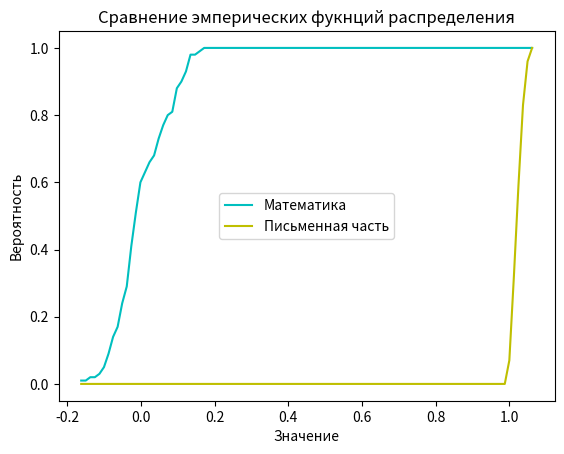

The matplotlib source for this figure:
import pandas as pd
import matplotlib.pyplot as plt
import numpy as np
from scipy import stats

n = 200
N = 100

loc = 1000
scale = 76


def count(size):
    means1 = []
    means2 = []
    for i in range(N):
        array1 = np.mean(stats.norm.rvs(size=size))
        array2 = np.mean(stats.f.rvs(dfn=100, dfd=100, size=size))
        means1.append(array1)
        means2.append(array2)
    return means1, means2

ret_arr = count(n)
left = np.min(np.array(ret_arr))
right = np.max(np.array(ret_arr))
compute = lambda x, array : np.sum(x >= array) / len(array)
x_values = np.linspace(left, right, N)
y_first = [compute(x, ret_arr[0]) for x in x_values]
y_second = [compute(x, ret_arr[1]) for x in x_values]

plt.plot(x_values, y_first, label="Математика", color='c')
plt.plot(x_values, y_second, label="Письменная часть", color='y')
plt.title("Сравнение эмперических фукнций распределения")
plt.xlabel("Значение")
plt.ylabel("Вероятность")
plt.legend()
plt.show()


# average_sample = np.mean(random_variable)
# sd_sample = np.std(random_variable, ddof=1)

# n = int(1 + np.log2(len(random_variable))) # по стерджессу
# intervals = np.linspace(random_variable.min(), random_variable.max(), n + 1)
# cumul_distr_func = stats.norm.cdf(intervals, loc=average_sample, scale=sd_sample)
# theoretical_frequencies = (cumul_distr_func[1:] - cumul_distr_func[:-1]) * len(random_variable)
# real_frequencies, _ = np.histogram(random_variable, bins=intervals, density=False)
# chi_value = sum((real_frequencies - theoretical_frequencies)**2 /  theoretical_frequencies)
# p_value = 1 - stats.chi2.cdf(chi_value, df = n - 1)


# print("--- Метод, реализованный самостоятельно ---")
# if p_value > 0.05:
#     print("Принимаем гипотезу H0")
# else:
#     print("Отклоняем гипотезу H0")
# print(f'Статистика Хи-квадрат: {chi_value }\nР-значение: {p_value}')

# # Готовая реализаяция

# statistic, p_value1, _, _ = stats.chi2_contingency([real_frequencies, theoretical_frequencies])

# print("--- Готовая реализация метода ---")
# if p_value1 > 0.05:
#     print("Принимаем гипотезу H0")
# else:
#     print("Отклоняем гипотезу H0")
# print(f'Статистика Хи-квадрат: {statistic }\nР-значение: { p_value1 }')

# График частот


# x_values = np.linspace(random_variable.min(), random_variable.max(), len(real_frequencies))

# plt.plot(x_values, real_frequencies, label="Функция наблюдаемых значений", color="c")
# plt.plot(x_values, theoretical_frequencies, label="Теоретическая функция", color="y")
# plt.title("График частот")
# plt.xlabel("Значение")
# plt.ylabel("Частота")
# plt.legend()
# plt.show()

# # График эмперических функций распределения

# x_values = np.linspace(random_variable.min(), random_variable.max(), len(random_variable))
# compute = lambda x : np.sum(random_variable <= x) / len(random_variable)

# real_values = [compute(x) for x in x_values]
# theoretical_values = stats.norm.cdf(x_values, loc=average_sample, scale=sd_sample)

# plt.hist(count(n), bins=100)
# plt.plot(x_values, theoretical_values, label="Теоретическая функция", color="y")
# plt.title("Сравнение эмперических фукнций распределения")
# plt.xlabel("Значение")
# plt.ylabel("Вероятность")
# plt.legend()
# plt.show()

# plt.hist(count(100), bins=100)
# plt.show()